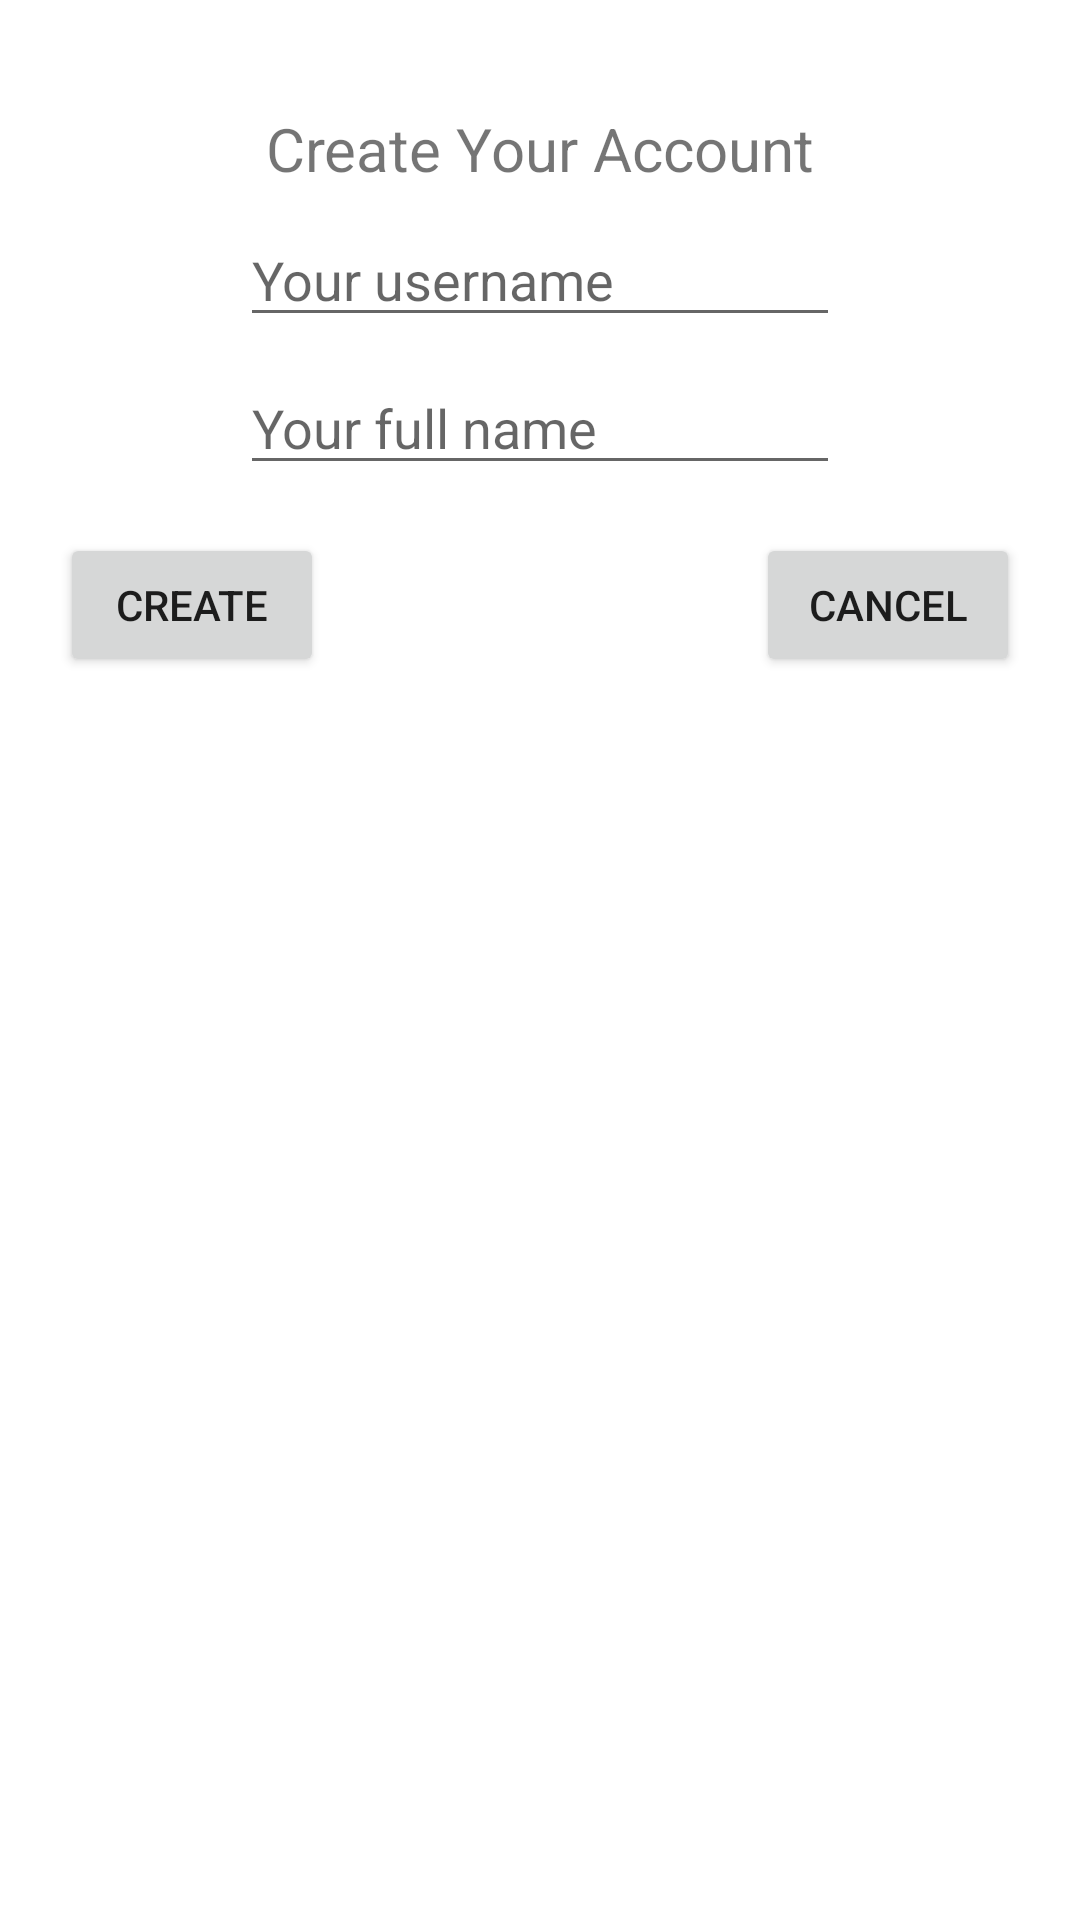

Reconstruct the res/layout file that produces this screen, plus the resources it refers to.
<!-- AndroidManifest.xml: application theme Theme.TenantCore -->
<!-- res/layout/dialog_account_creation.xml -->
<?xml version="1.0" encoding="utf-8"?>
<androidx.constraintlayout.widget.ConstraintLayout xmlns:android="http://schemas.android.com/apk/res/android"
  xmlns:app="http://schemas.android.com/apk/res-auto"
  android:layout_width="wrap_content"
  android:layout_height="wrap_content"
  android:padding="20dp">

  <TextView
    android:id="@+id/userCreate_headerTextView"
    android:layout_width="wrap_content"
    android:layout_height="wrap_content"
    android:layout_marginTop="16dp"
    android:text="Create Your Account"
    android:textSize="20sp"
    app:layout_constraintEnd_toEndOf="parent"
    app:layout_constraintStart_toStartOf="parent"
    app:layout_constraintTop_toTopOf="parent" />

  <EditText
    android:id="@+id/userCreate_editTextUsername"
    android:layout_width="200dp"
    android:layout_height="wrap_content"
    android:layout_marginTop="8dp"
    android:ems="10"
    android:hint="Your username"
    android:inputType="textPersonName"
    app:layout_constraintEnd_toEndOf="parent"
    app:layout_constraintStart_toStartOf="parent"
    app:layout_constraintTop_toBottomOf="@+id/userCreate_headerTextView" />

  <EditText
    android:id="@+id/userCreate_editTextName"
    android:layout_width="200dp"
    android:layout_height="wrap_content"
    android:layout_marginTop="8dp"
    android:ems="10"
    android:hint="Your full name"
    android:inputType="textPersonName"
    app:layout_constraintEnd_toEndOf="parent"
    app:layout_constraintStart_toStartOf="parent"
    app:layout_constraintTop_toBottomOf="@+id/userCreate_editTextUsername" />

  <Button
    android:id="@+id/userCreate_createButton"
    android:layout_width="wrap_content"
    android:layout_height="wrap_content"
    android:layout_marginTop="16dp"
    android:text="CREATE"
    app:layout_constraintStart_toStartOf="parent"
    app:layout_constraintTop_toBottomOf="@+id/userCreate_editTextName" />

  <Button
    android:id="@+id/userCreate_cancelButton"
    android:layout_width="wrap_content"
    android:layout_height="wrap_content"
    android:layout_marginTop="16dp"
    android:text="CANCEL"
    app:layout_constraintEnd_toEndOf="parent"
    app:layout_constraintTop_toBottomOf="@+id/userCreate_editTextName" />
</androidx.constraintlayout.widget.ConstraintLayout>
<!-- resources referenced by this layout -->
<resources>
  <style name="Theme.TenantCore" parent="Theme.MaterialComponents.DayNight.DarkActionBar">
      
      <item name="colorPrimary">@color/purple_500</item>
      <item name="colorPrimaryVariant">@color/purple_700</item>
      <item name="colorOnPrimary">@color/white</item>
      
      <item name="colorSecondary">@color/teal_200</item>
      <item name="colorSecondaryVariant">@color/teal_700</item>
      <item name="colorOnSecondary">@color/black</item>
      
      <item name="android:statusBarColor" tools:targetApi="l">?attr/colorPrimaryVariant</item>
      
    </style>
  <!-- not gathered from this repository: default colours our renderer supplied (Android Studio template values) -->
  <color name="purple_500">#FF6200EE</color>
  <color name="purple_700">#FF3700B3</color>
  <color name="teal_200">#FF03DAC5</color>
  <color name="teal_700">#FF018786</color>
  <color name="black">#FF000000</color>
  <color name="white">#FFFFFFFF</color>
</resources>
